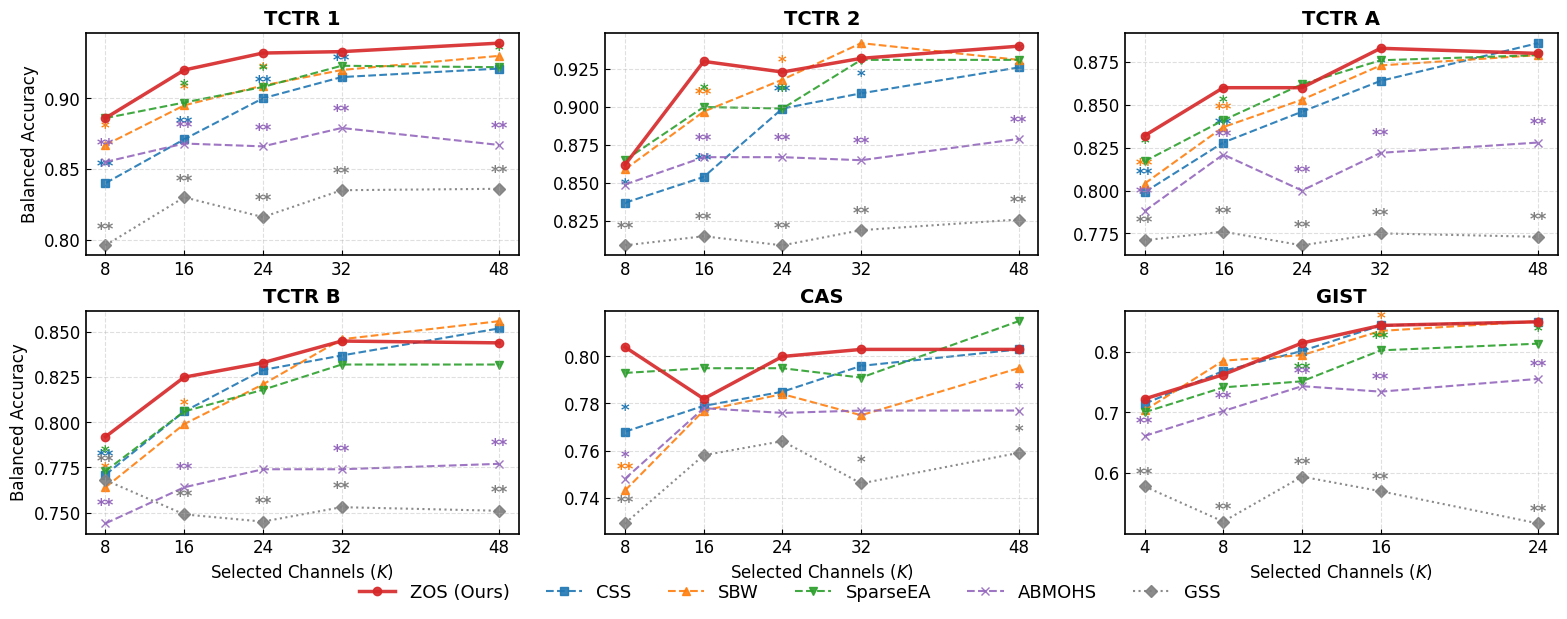

Here is the Python script that generated this plot:
import matplotlib.pyplot as plt
import numpy as np

# ============================
# 1. 全局设置 (Arial Font & Style)
# ============================
plt.rcParams['font.family'] = 'Arial'
plt.rcParams['axes.linewidth'] = 1.2
plt.rcParams['xtick.direction'] = 'in'
plt.rcParams['ytick.direction'] = 'in'
plt.rcParams['font.size'] = 12

# 定义不同数据集的 X 轴 (K值)
ks_standard = [8, 16, 24, 32, 48]
ks_gist = [4, 8, 12, 16, 24]

methods_config = {
    'CSS': {'color': '#1f77b4', 'fmt': '--s', 'label': 'CSS'},
    'SBW': {'color': '#ff7f0e', 'fmt': '--^', 'label': 'SBW'},
    'SparseEA': {'color': '#2ca02c', 'fmt': '--v', 'label': 'SparseEA'},
    'ABMOHS': {'color': '#9467bd', 'fmt': '--x', 'label': 'ABMOHS'},
    'GSS': {'color': '#7f7f7f', 'fmt': ':D', 'label': 'GSS'},
    'ZOS-Selector': {'color': '#d62728', 'fmt': '-o', 'label': 'ZOS (Ours)'}
}


# ============================
# 2. 数据录入 (根据你的表格提取)
# ============================
# 结构: 'mean': [...], 'sig': [2, 1, 0...] (2=**, 1=*, 0=无)

def get_all_ba_data():
    data = {}

    # --- TCTR_1 (New!) ---
    data['TCTR_1'] = {
        'ks': ks_standard,
        'methods': {
            'CSS': {'mean': [0.840, 0.871, 0.900, 0.915, 0.921], 'sig': [2, 2, 2, 2, 0]},
            'SBW': {'mean': [0.867, 0.895, 0.909, 0.920, 0.930], 'sig': [1, 1, 1, 0, 0]},
            'SparseEA': {'mean': [0.886, 0.897, 0.908, 0.923, 0.922], 'sig': [0, 1, 1, 0, 1]},
            'ABMOHS': {'mean': [0.855, 0.868, 0.866, 0.879, 0.867], 'sig': [2, 2, 2, 2, 2]},
            'GSS': {'mean': [0.796, 0.830, 0.816, 0.835, 0.836], 'sig': [2, 2, 2, 2, 2]},
            'ZOS-Selector': {'mean': [0.886, 0.920, 0.932, 0.933, 0.939], 'sig': [0, 0, 0, 0, 0]}
        }
    }

    # --- TCTR_2 (New!) ---
    data['TCTR_2'] = {
        'ks': ks_standard,
        'methods': {
            'CSS': {'mean': [0.837, 0.854, 0.899, 0.909, 0.926], 'sig': [1, 2, 2, 1, 1]},
            'SBW': {'mean': [0.859, 0.897, 0.918, 0.942, 0.931], 'sig': [0, 2, 1, 0, 0]},
            'SparseEA': {'mean': [0.865, 0.900, 0.899, 0.931, 0.931], 'sig': [0, 1, 1, 0, 0]},
            'ABMOHS': {'mean': [0.849, 0.867, 0.867, 0.865, 0.879], 'sig': [0, 2, 2, 2, 2]},
            'GSS': {'mean': [0.809, 0.815, 0.809, 0.819, 0.826], 'sig': [2, 2, 2, 2, 2]},
            'ZOS-Selector': {'mean': [0.862, 0.930, 0.923, 0.932, 0.940], 'sig': [0, 0, 0, 0, 0]}
        }
    }

    # --- TCTR_A (New!) ---
    data['TCTR_A'] = {
        'ks': ks_standard,
        'methods': {
            'CSS': {'mean': [0.799, 0.828, 0.846, 0.864, 0.886], 'sig': [2, 2, 0, 1, 0]},
            'SBW': {'mean': [0.804, 0.837, 0.853, 0.873, 0.879], 'sig': [2, 2, 0, 0, 0]},
            'SparseEA': {'mean': [0.817, 0.841, 0.862, 0.876, 0.879], 'sig': [1, 1, 0, 0, 0]},
            'ABMOHS': {'mean': [0.788, 0.821, 0.800, 0.822, 0.828], 'sig': [2, 2, 2, 2, 2]},
            'GSS': {'mean': [0.771, 0.776, 0.768, 0.775, 0.773], 'sig': [2, 2, 2, 2, 2]},
            'ZOS-Selector': {'mean': [0.832, 0.860, 0.860, 0.883, 0.880], 'sig': [0, 0, 0, 0, 0]}
        }
    }

    # --- TCTR_B (Previous) ---
    data['TCTR_B'] = {
        'ks': ks_standard,
        'methods': {
            'CSS': {'mean': [0.771, 0.806, 0.829, 0.837, 0.852], 'sig': [2, 0, 0, 0, 0]},
            'SBW': {'mean': [0.764, 0.799, 0.821, 0.846, 0.856], 'sig': [1, 1, 0, 0, 0]},
            'SparseEA': {'mean': [0.773, 0.806, 0.818, 0.832, 0.832], 'sig': [1, 0, 0, 0, 0]},
            'ABMOHS': {'mean': [0.744, 0.764, 0.774, 0.774, 0.777], 'sig': [2, 2, 0, 2, 2]},
            'GSS': {'mean': [0.768, 0.749, 0.745, 0.753, 0.751], 'sig': [2, 2, 2, 2, 2]},
            'ZOS-Selector': {'mean': [0.792, 0.825, 0.833, 0.845, 0.844], 'sig': [0, 0, 0, 0, 0]}
        }
    }

    # --- CAS (Previous) ---
    data['CAS'] = {
        'ks': ks_standard,
        'methods': {
            'CSS': {'mean': [0.768, 0.779, 0.785, 0.796, 0.803], 'sig': [1, 0, 0, 0, 0]},
            'SBW': {'mean': [0.743, 0.777, 0.784, 0.775, 0.795], 'sig': [2, 0, 0, 0, 0]},
            'SparseEA': {'mean': [0.793, 0.795, 0.795, 0.791, 0.815], 'sig': [0, 0, 0, 0, 0]},
            'ABMOHS': {'mean': [0.748, 0.778, 0.776, 0.777, 0.777], 'sig': [1, 0, 0, 0, 1]},
            'GSS': {'mean': [0.729, 0.758, 0.764, 0.746, 0.759], 'sig': [2, 0, 0, 1, 1]},
            'ZOS-Selector': {'mean': [0.804, 0.782, 0.800, 0.803, 0.803], 'sig': [0, 0, 0, 0, 0]}
        }
    }

    # --- GIST (Previous, Special K) ---
    data['GIST'] = {
        'ks': ks_gist,
        'methods': {
            'CSS': {'mean': [0.714, 0.768, 0.801, 0.843, 0.849], 'sig': [0, 0, 0, 0, 0]},
            'SBW': {'mean': [0.703, 0.785, 0.794, 0.834, 0.850], 'sig': [0, 0, 0, 1, 0]},
            'SparseEA': {'mean': [0.700, 0.741, 0.751, 0.802, 0.813], 'sig': [0, 0, 2, 2, 1]},
            'ABMOHS': {'mean': [0.661, 0.702, 0.743, 0.734, 0.755], 'sig': [2, 2, 2, 2, 2]},
            'GSS': {'mean': [0.578, 0.520, 0.594, 0.570, 0.517], 'sig': [2, 2, 2, 2, 2]},
            'ZOS-Selector': {'mean': [0.722, 0.762, 0.814, 0.843, 0.849], 'sig': [0, 0, 0, 0, 0]}
        }
    }

    return data


# ============================
# 3. 绘图函数 (2行3列 - 自动汇总)
# ============================
def plot_ba_summary(all_data):
    # 手动指定绘图顺序，符合逻辑
    dataset_order = ['TCTR_1', 'TCTR_2', 'TCTR_A', 'TCTR_B', 'CAS', 'GIST']

    fig, axes = plt.subplots(2, 3, figsize=(16, 6.5))  # 16x8.5 是比较标准的尺寸
    axes = axes.flatten()

    for idx, ds_name in enumerate(dataset_order):
        ax = axes[idx]

        # 获取该数据集数据
        ds_info = all_data.get(ds_name)
        if not ds_info: continue

        current_ks = ds_info['ks']
        methods_data = ds_info['methods']

        for method_name, style in methods_config.items():
            if method_name not in methods_data: continue

            m_data = methods_data[method_name]
            means = np.array(m_data['mean'])
            sigs = m_data['sig']

            # ZOS 加粗，突出显示
            lw = 2.5 if method_name == 'ZOS-Selector' else 1.5
            zorder = 10 if method_name == 'ZOS-Selector' else 1

            # 绘制线条 (无阴影，保持清爽)
            ax.plot(current_ks, means, style['fmt'], color=style['color'],
                    linewidth=lw, markersize=6, alpha=0.9,
                    label=style['label'] if idx == 0 else "",  # 只在第一个子图生成标签
                    zorder=zorder)

            # 绘制显著性标记 (*)
            for i, s_val in enumerate(sigs):
                if s_val > 0:
                    marker_txt = '*' if s_val == 1 else '**'
                    # 计算偏移量 (y轴范围的 2% 左右)
                    # 简单处理：向上偏移 0.005
                    offset = 0.005
                    ax.text(current_ks[i], means[i] + offset, marker_txt,
                            ha='center', va='bottom', fontsize=12,
                            color=style['color'], fontweight='bold', zorder=zorder)

        # 设置标题 (去下划线)
        display_name = ds_name.replace('_', ' ')  # 如 TCTR_1 -> TCTR 1
        ax.set_title(display_name, fontsize=14, weight='bold')
        ax.set_xticks(current_ks)
        ax.grid(True, linestyle='--', alpha=0.4)

        # 坐标轴标签控制
        # 只有第二行 (idx 3,4,5) 显示 X Label
        if idx >= 3:
            ax.set_xlabel('Selected Channels ($K$)', fontsize=12)
        # 只有第一列 (idx 0,3) 显示 Y Label
        if idx % 3 == 0:
            ax.set_ylabel('Balanced Accuracy', fontsize=12)

    # 4. 生成全局图例
    # 提取第一个子图的 handles/labels
    handles, labels = axes[0].get_legend_handles_labels()

    # 重新排序：把 ZOS 放到第一个
    zos_label = methods_config['ZOS-Selector']['label']
    if zos_label in labels:
        zos_idx = labels.index(zos_label)
        # 将 ZOS 移到列表最前
        order = [zos_idx] + [i for i in range(len(labels)) if i != zos_idx]
        handles = [handles[i] for i in order]
        labels = [labels[i] for i in order]

    # 将图例放在底部中央
    fig.legend(handles, labels, loc='lower center',
               bbox_to_anchor=(0.5, 0.02),
               ncol=6, frameon=False, fontsize=13)

    # 5. 布局调整
    # bottom=0.15 留出底部给图例, wspace/hspace 调整子图间距
    plt.subplots_adjust(bottom=0.15, left=0.06, right=0.98, top=0.92, hspace=0.25, wspace=0.2)

    plt.savefig("Fig_Select_Others_Summary.pdf", dpi=300)
    plt.show()


# ============================
# 5. 运行
# ============================
all_ba_data = get_all_ba_data()
plot_ba_summary(all_ba_data)